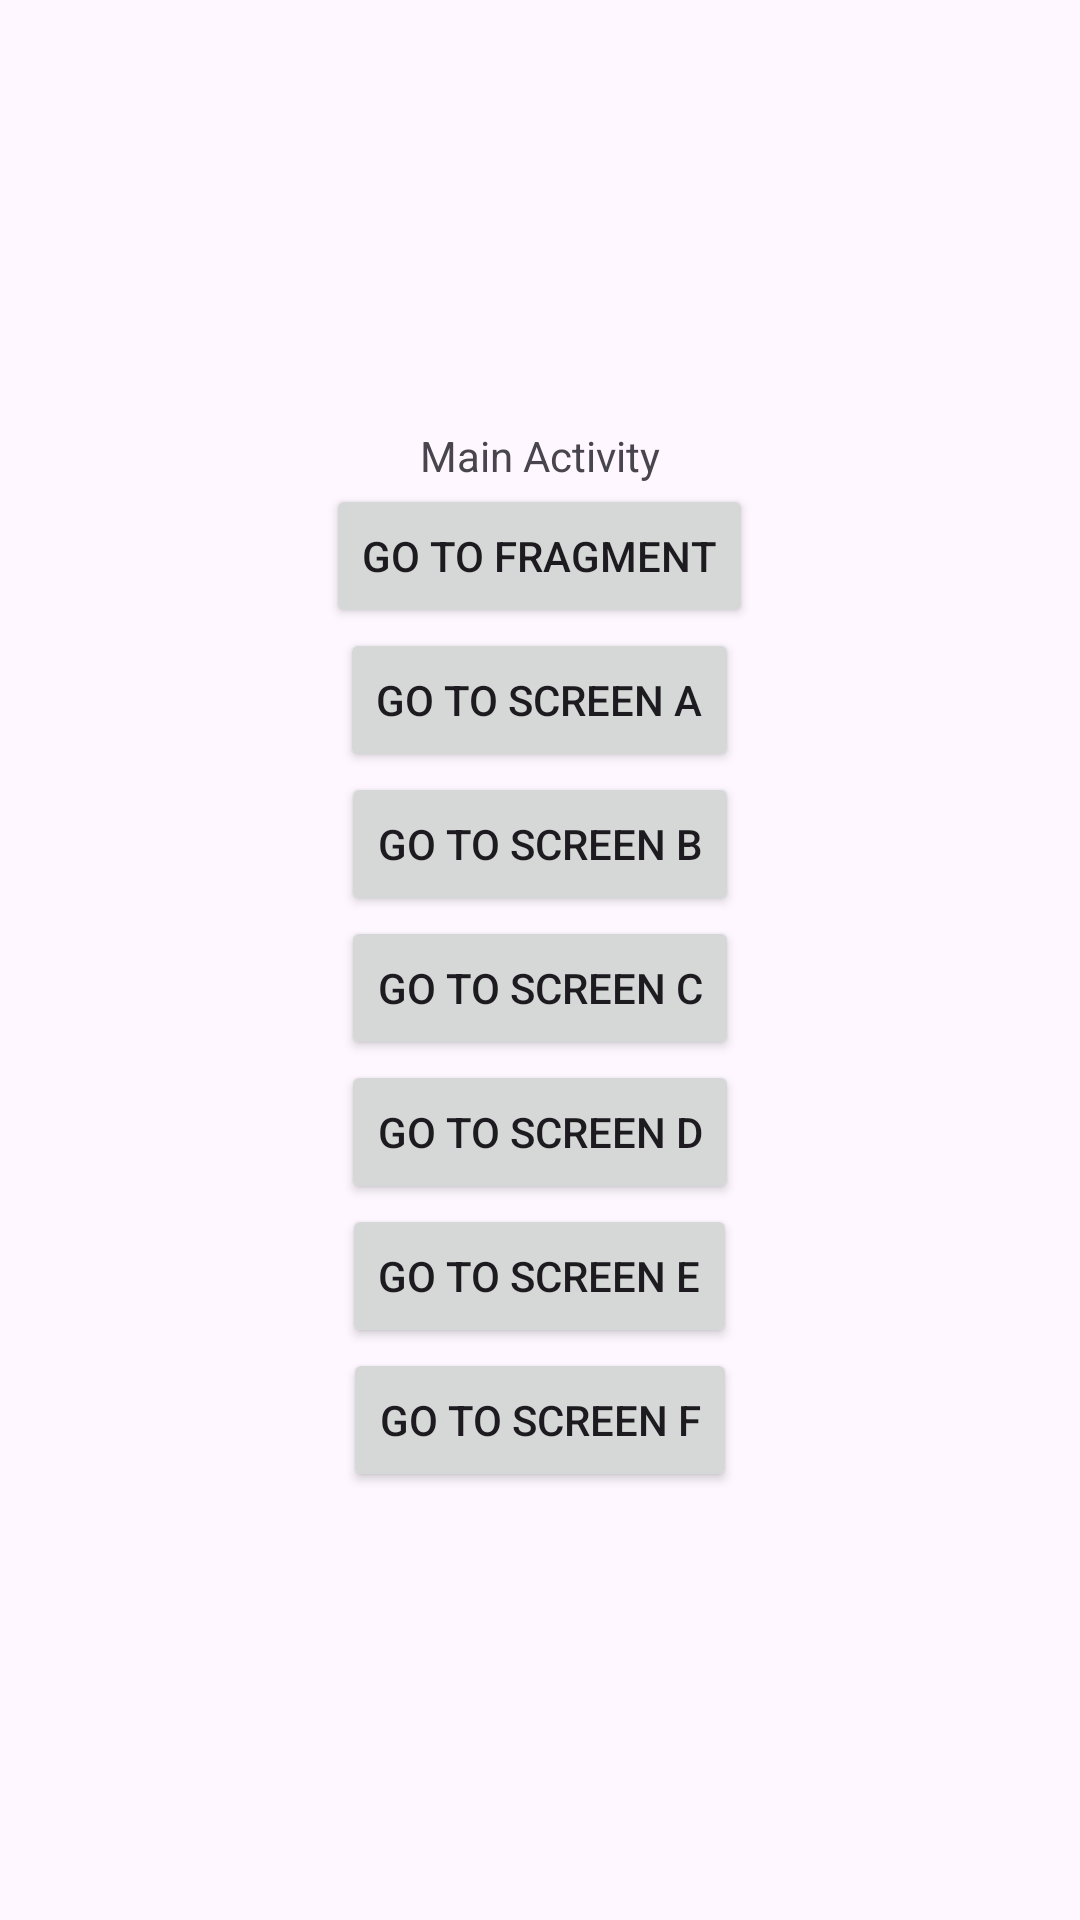

Here is an Android app screen rendered from its layout file. Give the layout XML and the strings, colors and styles it references.
<!-- AndroidManifest.xml: application theme Theme.ActivityCompose -->
<!-- res/layout/activity_main.xml -->
<?xml version="1.0" encoding="utf-8"?>
<androidx.appcompat.widget.LinearLayoutCompat xmlns:android="http://schemas.android.com/apk/res/android"
    xmlns:tools="http://schemas.android.com/tools"
    android:layout_width="match_parent"
    android:layout_height="match_parent"
    android:gravity="center"
    android:orientation="vertical"
    tools:context=".MainActivity">

    <TextView
        android:layout_width="wrap_content"
        android:layout_height="wrap_content"
        android:text="Main Activity" />

    <Button
        android:id="@+id/btFragment"
        android:layout_width="wrap_content"
        android:layout_height="wrap_content"
        android:text="Go to Fragment" />

    <Button
        android:id="@+id/btScreenA"
        android:layout_width="wrap_content"
        android:layout_height="wrap_content"
        android:text="Go to Screen A" />

    <Button
        android:id="@+id/btScreenB"
        android:layout_width="wrap_content"
        android:layout_height="wrap_content"
        android:text="Go to Screen B" />

    <Button
        android:id="@+id/btScreenC"
        android:layout_width="wrap_content"
        android:layout_height="wrap_content"
        android:text="Go to Screen C" />

    <Button
        android:id="@+id/btScreenD"
        android:layout_width="wrap_content"
        android:layout_height="wrap_content"
        android:text="Go to Screen D" />

    <Button
        android:id="@+id/btScreenE"
        android:layout_width="wrap_content"
        android:layout_height="wrap_content"
        android:text="Go to Screen E" />

    <Button
        android:id="@+id/btScreenF"
        android:layout_width="wrap_content"
        android:layout_height="wrap_content"
        android:text="Go to Screen F" />

</androidx.appcompat.widget.LinearLayoutCompat>
<!-- resources referenced by this layout -->
<resources>
  <style name="Theme.ActivityCompose" parent="Base.Theme.ActivityCompose" />
  <style name="Base.Theme.ActivityCompose" parent="Theme.Material3.DayNight.NoActionBar">
          
          
      </style>
</resources>
